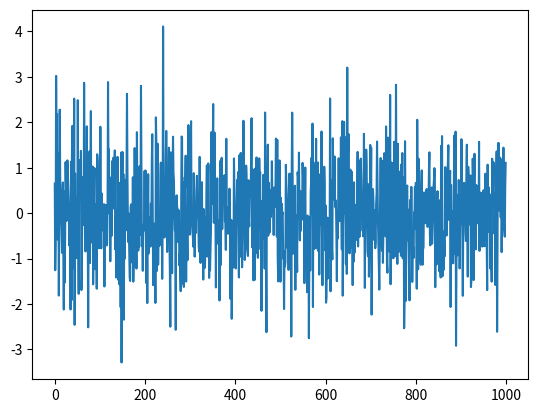

Here is the Python script that generated this plot:
import numpy
import matplotlib.pyplot as plt

mean = 0
std = 1 
num_samples = 1000
samples = numpy.random.normal(mean, std, size=num_samples)

def main():

	plt.plot(samples)
	plt.show()

if __name__ == '__main__':
  main()